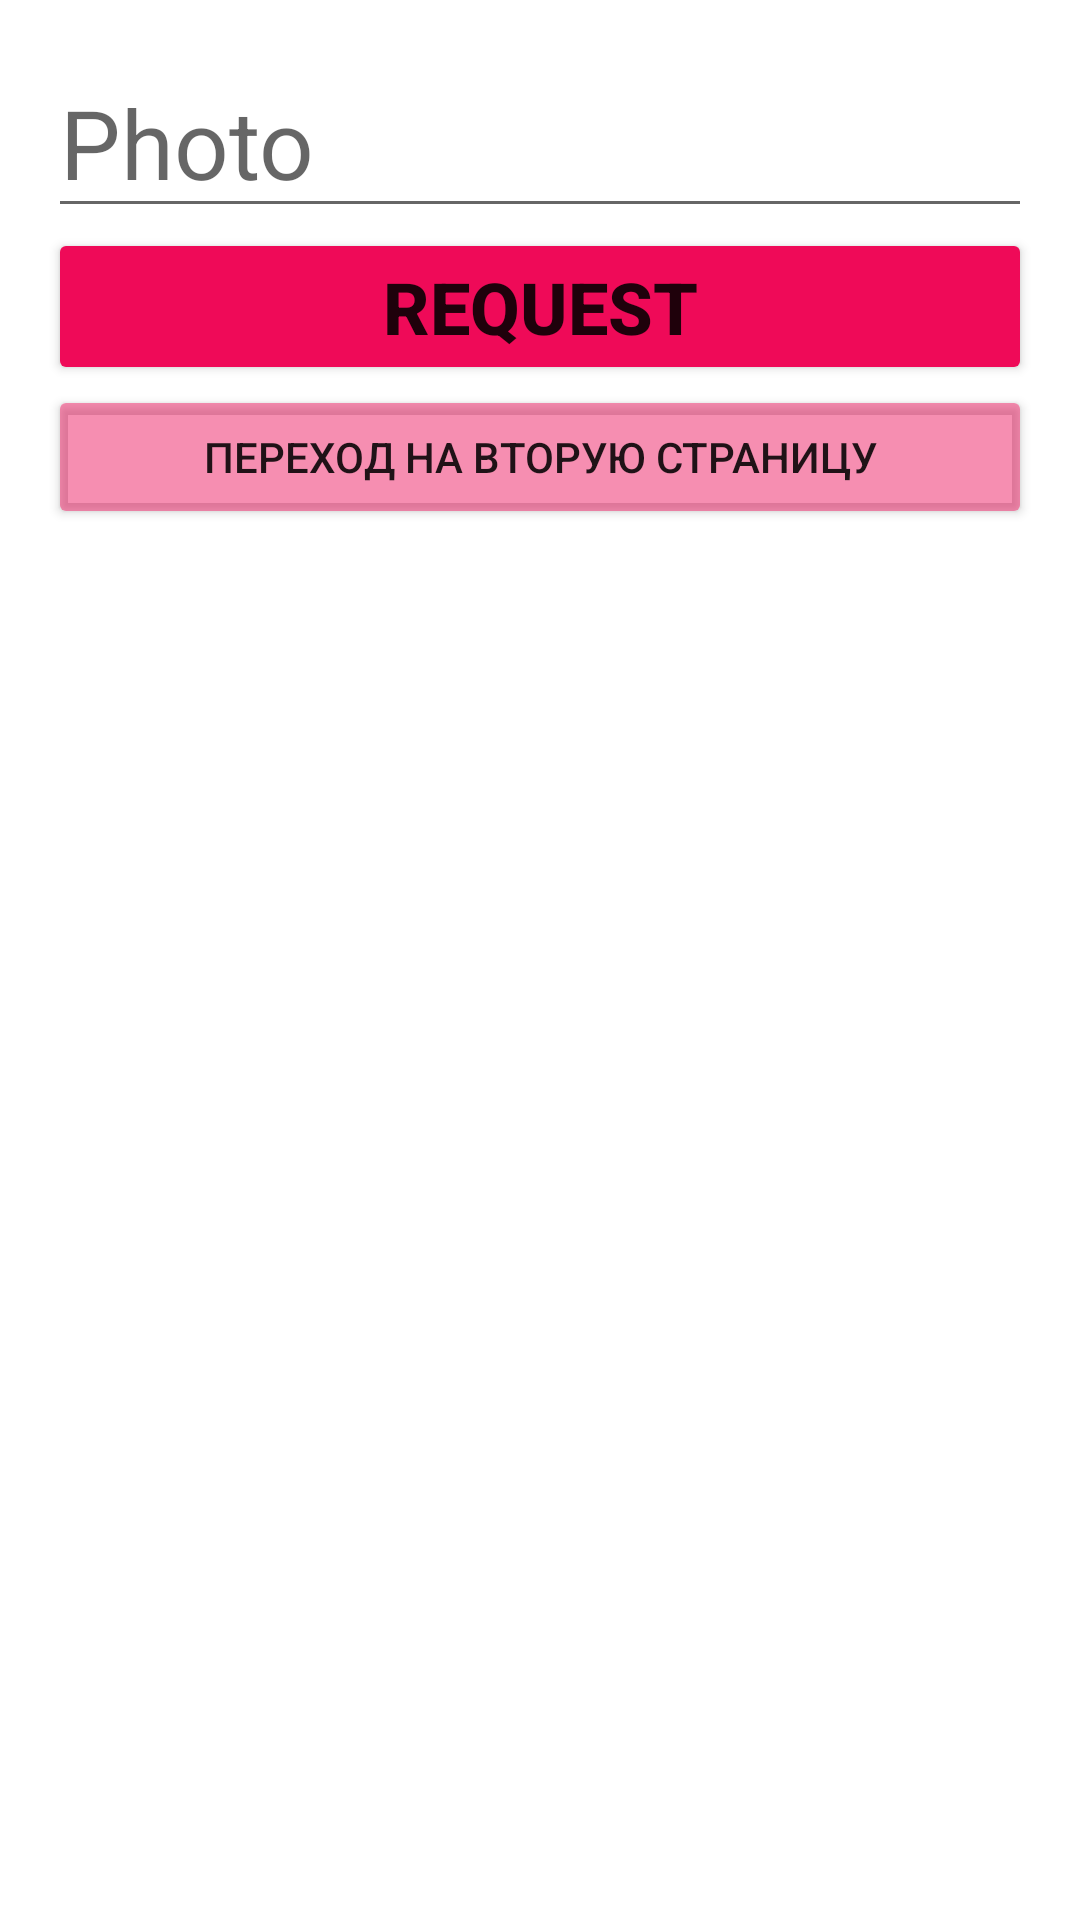

Android layout source for this screen:
<!-- AndroidManifest.xml: application theme Theme.MONTH_5_ -->
<!-- res/layout/fragment_image.xml -->
<?xml version="1.0" encoding="utf-8"?>
<LinearLayout xmlns:android="http://schemas.android.com/apk/res/android"
    xmlns:app="http://schemas.android.com/apk/res-auto"
    xmlns:tools="http://schemas.android.com/tools"
    android:layout_width="match_parent"
    android:layout_height="match_parent"
    android:orientation="vertical"
    android:padding="16dp"
    tools:context=".image.ImageFragment">

    <EditText
        android:id="@+id/photo_et"
        android:layout_width="match_parent"
        android:layout_height="wrap_content"
        android:hint="@string/photo"
        android:textSize="32sp" />

    <Button
        android:id="@+id/btn_request"
        android:layout_width="match_parent"
        android:layout_height="wrap_content"
        android:backgroundTint="@color/openPink"
        android:text="@string/rrr"
        android:textSize="24sp"
        android:textStyle="bold" />

    <Button
        android:id="@+id/btn_result"
        android:layout_width="match_parent"
        android:layout_height="wrap_content"
        android:backgroundTint="@color/pink"
        android:text="@string/to_finish" />

    <androidx.recyclerview.widget.RecyclerView
        android:id="@+id/rv_photo"
        android:layout_width="match_parent"
        android:layout_height="match_parent"
        android:layout_marginTop="20dp"
        app:layoutManager="androidx.recyclerview.widget.LinearLayoutManager"
        tools:listitem="@layout/item_image" />
</LinearLayout>
<!-- res/layout/item_image.xml (included above) -->
<?xml version="1.0" encoding="utf-8"?>
<LinearLayout xmlns:android="http://schemas.android.com/apk/res/android"
    android:layout_width="match_parent"
    android:layout_height="wrap_content">

    <ImageView
        android:id="@+id/img_view"
        android:layout_width="match_parent"
        android:layout_height="240dp"
        android:layout_marginTop="20dp"
        android:layout_marginBottom="20dp"
        android:scaleType="fitXY"
        android:src="@color/pink" />


</LinearLayout>
<!-- resources referenced by this layout -->
<resources>
  <color name="openPink">#EF0A58</color>
  <color name="pink">#7CED1760</color>
  <string name="photo">Photo</string>
  <string name="rrr">Request</string>
  <string name="to_finish">Переход на вторую страницу</string>
  <style name="Theme.MONTH_5_" parent="Theme.MaterialComponents.DayNight.DarkActionBar">
          
          <item name="colorPrimary">@color/purple_500</item>
          <item name="colorPrimaryVariant">@color/purple_700</item>
          <item name="colorOnPrimary">@color/white</item>
  
          
          <item name="colorSecondary">@color/teal_200</item>
          <item name="colorSecondaryVariant">@color/teal_700</item>
          <item name="colorOnSecondary">@color/black</item>
          
          <item name="android:statusBarColor">?attr/colorPrimaryVariant</item>
          
          <item name="android:windowFullscreen">true</item>
  
      </style>
  <color name="purple_500">#FF6200EE</color>
  <color name="purple_700">#FF3700B3</color>
  <color name="white">#FFFFFF</color>
  <color name="teal_200">#FF03DAC5</color>
  <color name="teal_700">#FF018786</color>
  <color name="black">#FF000000</color>
</resources>
